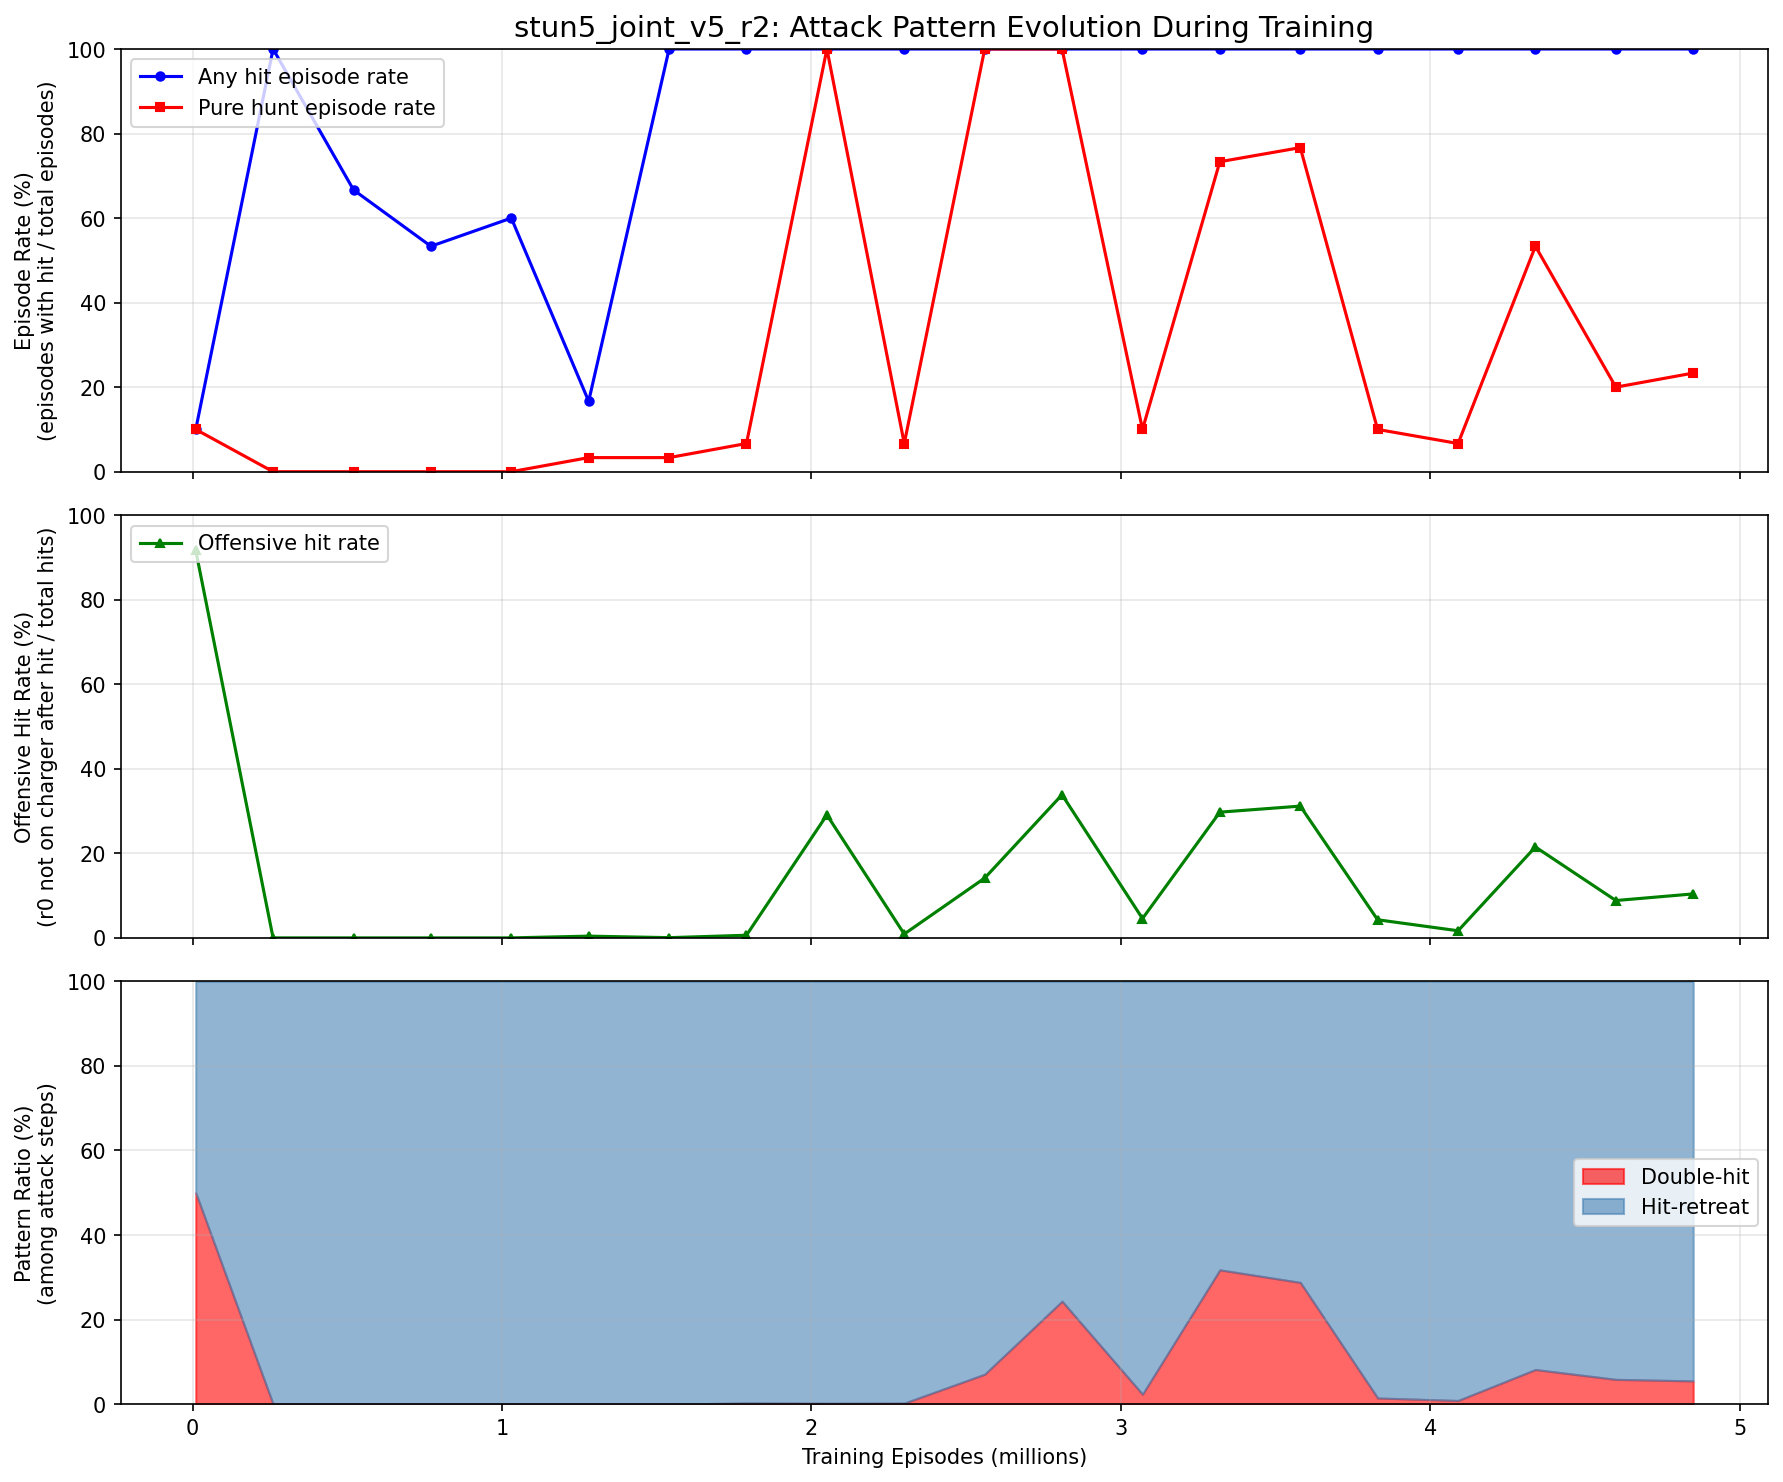

The data file committed next to this chart (first rows):
episode, any_hit_ep_rate, hunt_ep_rate, offensive_rate, double_hit_pct, hit_retreat_pct
10000, 0.1, 0.1, 0.9167, 0.5, 0.5
260000, 1, 0.000000, 0.000000, 0.000000, 1
520000, 0.6667, 0.000000, 0.000000, 0.000000, 1
770000, 0.5333, 0.000000, 0.000000, 0.000000, 1
1030000, 0.6, 0.000000, 0.000000, 0.000000, 1
1280000, 0.1667, 0.03333, 0.004132, 0.000000, 1
1540000, 1, 0.03333, 0.000536, 0.000000, 1
1790000, 1, 0.06667, 0.006233, 0.002679, 0.9973
2050000, 1, 1, 0.2909, 0.002010, 0.998
2300000, 1, 0.06667, 0.009091, 0.002278, 0.9977
2560000, 1, 1, 0.1415, 0.07071, 0.9293
2810000, 1, 1, 0.3386, 0.2434, 0.7566
3070000, 1, 0.1, 0.04571, 0.02339, 0.9766
3320000, 1, 0.7333, 0.2974, 0.3176, 0.6824
3580000, 1, 0.7667, 0.3118, 0.2879, 0.7121
3830000, 1, 0.1, 0.04286, 0.01449, 0.9855
4090000, 1, 0.06667, 0.01685, 0.008499, 0.9915
4340000, 1, 0.5333, 0.2151, 0.08176, 0.9182
4600000, 1, 0.2, 0.0884, 0.05848, 0.9415
4850000, 1, 0.2333, 0.104, 0.05488, 0.9451
